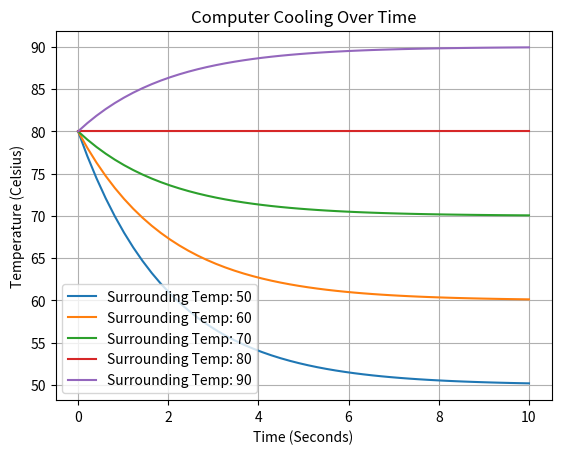

Write Python code to recreate this figure.
# [redacted]
#Newtons law of cooling to model computer temperature

import numpy as np
from scipy.integrate import odeint
import matplotlib.pyplot as plt

#Newtons Law of Cooling
#T = current temperature
#t = time (not used directly, but needed by odeint)
#k = cooling constant
#s = surrounding temperature
#It returns how fast the temperature is changing (dTdt).
#Defining ODE
def model (T,t,k,s):
    dTdt = -k*(T-s)
    return dTdt

#perameters
k = 0.5 #This sets k, the cooling rate. Higher k = faster cooling.
T = 80 #This is the starting temperature of the computer's liquid cooling system.
s = [50, 60, 70, 80, 90] #This is a list of surrounding temperatures you want to test against — like simulating different room temps.

t = np.linspace(0, 10)#This creates an array of time values from 0 to 10 seconds. These will be used to see how the temp changes over time.

for x in s: #this is a loop, goes through each value of list(s)
    solution = odeint(model, T, t, args=(k, x))
    plt.plot(t, solution, label="Surrounding Temp: " + str(x))

plt.xlabel('Time (Seconds)')
plt.ylabel('Temperature (Celsius)')
plt.title('Computer Cooling Over Time')
plt.legend()
plt.grid(True)
plt.show()